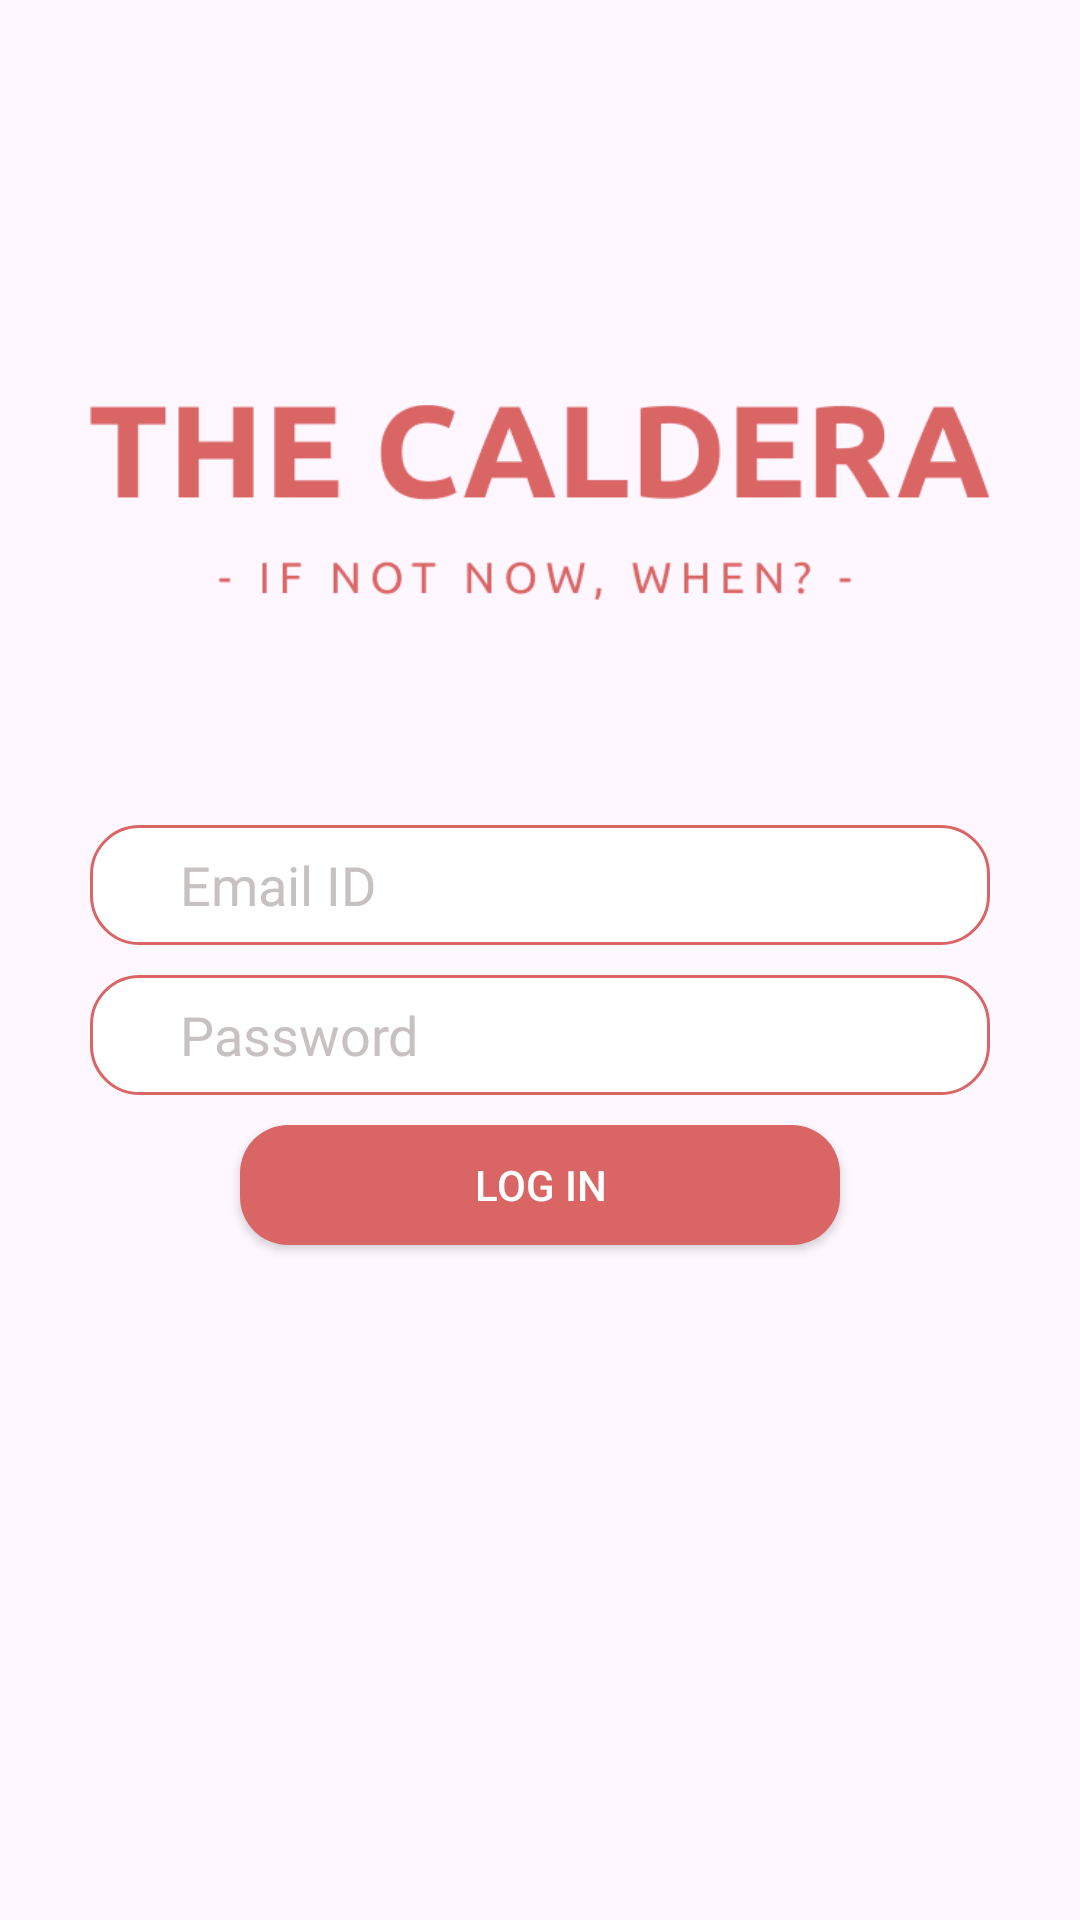

Android layout source for this screen:
<!-- AndroidManifest.xml: application theme Theme.TanamanHias -->
<!-- res/layout/activity_login.xml -->
<?xml version="1.0" encoding="utf-8"?>
<RelativeLayout xmlns:android="http://schemas.android.com/apk/res/android"
    xmlns:app="http://schemas.android.com/apk/res-auto"
    xmlns:tools="http://schemas.android.com/tools"
    android:layout_width="match_parent"
    android:layout_height="match_parent"
    tools:context=".MainActivity">






    <ImageView
        android:id="@+id/imageView3"
        android:layout_width="300dp"
        android:layout_height="wrap_content"
        android:layout_centerHorizontal="true"
        android:layout_marginTop="100dp"
        app:srcCompat="@drawable/img_2" />


    <EditText
        android:id="@+id/email"
        android:layout_width="300dp"
        android:layout_height="40dp"
        android:background="@drawable/backform"
        android:hint="Email ID"
        android:paddingLeft="30dp"
        android:fontFamily="@font/ubuntu"
        android:paddingRight="30dp"
        android:layout_centerHorizontal="true"
        android:textColorHint="#C8C1C1"
        android:layout_below="@id/imageView3"
        android:layout_marginTop="40dp"/>

    <EditText
        android:id="@+id/password"
        android:layout_width="300dp"
        android:layout_height="40dp"
        android:background="@drawable/backform"
        android:hint="Password"
        android:fontFamily="@font/ubuntu"
        android:paddingLeft="30dp"
        android:textColorHint="#C8C1C1"
        android:paddingRight="30dp"
        android:layout_centerHorizontal="true"
        android:layout_below="@id/email"
        android:layout_marginTop="10dp"/>

    <Button
        android:id="@+id/login"
        android:layout_width="200dp"
        android:layout_height="40dp"
        android:background="@drawable/btn1"
        android:text="Log In"
        android:textColor="#fff"
        android:layout_marginTop="10dp"
        android:layout_centerHorizontal="true"
        android:layout_below="@id/password"/>

    <TextView
        android:id="@+id/textView"
        android:layout_width="wrap_content"
        android:layout_height="wrap_content"
        android:visibility="invisible"
        android:layout_centerHorizontal="true"
        android:layout_below="@id/login"
        android:layout_marginTop="20dp"
        android:text="Forgot your password?" />


</RelativeLayout>
<!-- resources referenced by this layout -->
<resources>
  <!-- drawable backform (drawable) -->
  <?xml version="1.0" encoding="utf-8"?>
  <shape android:id="@+id/isipesan_back"
      xmlns:android="http://schemas.android.com/apk/res/android">
  
      <corners
          android:radius="16.0dip"
  
          />
  
      <stroke android:color="@color/thema1"
          android:width="1dp"/>
  
      <solid android:color="#fff"
          />
  
  
  </shape>
  <!-- drawable btn1 (drawable) -->
  <?xml version="1.0" encoding="utf-8"?>
  <shape android:id="@+id/isipesan_back"
      xmlns:android="http://schemas.android.com/apk/res/android">
  
      <corners
          android:radius="16.0dip"
          />
  
  
      <solid android:color="@color/thema1"
          />
  
  
  </shape>
  <!-- drawable img_2: png bitmap (drawable, 9070 bytes) -->
  <style name="Theme.TanamanHias" parent="Base.Theme.TanamanHias" />
  <color name="thema1">#DA6565</color>
  <style name="Base.Theme.TanamanHias" parent="Theme.Material3.DayNight.NoActionBar">
          
          <item name="colorPrimary">@color/thema1</item>
          <item name="colorSecondaryContainer">@color/thema2</item>
          <item name="android:statusBarColor">@color/thema1</item>
          <item name="android:windowLightStatusBar">true</item>
      </style>
  <color name="thema2">#FBC5C5</color>
</resources>
